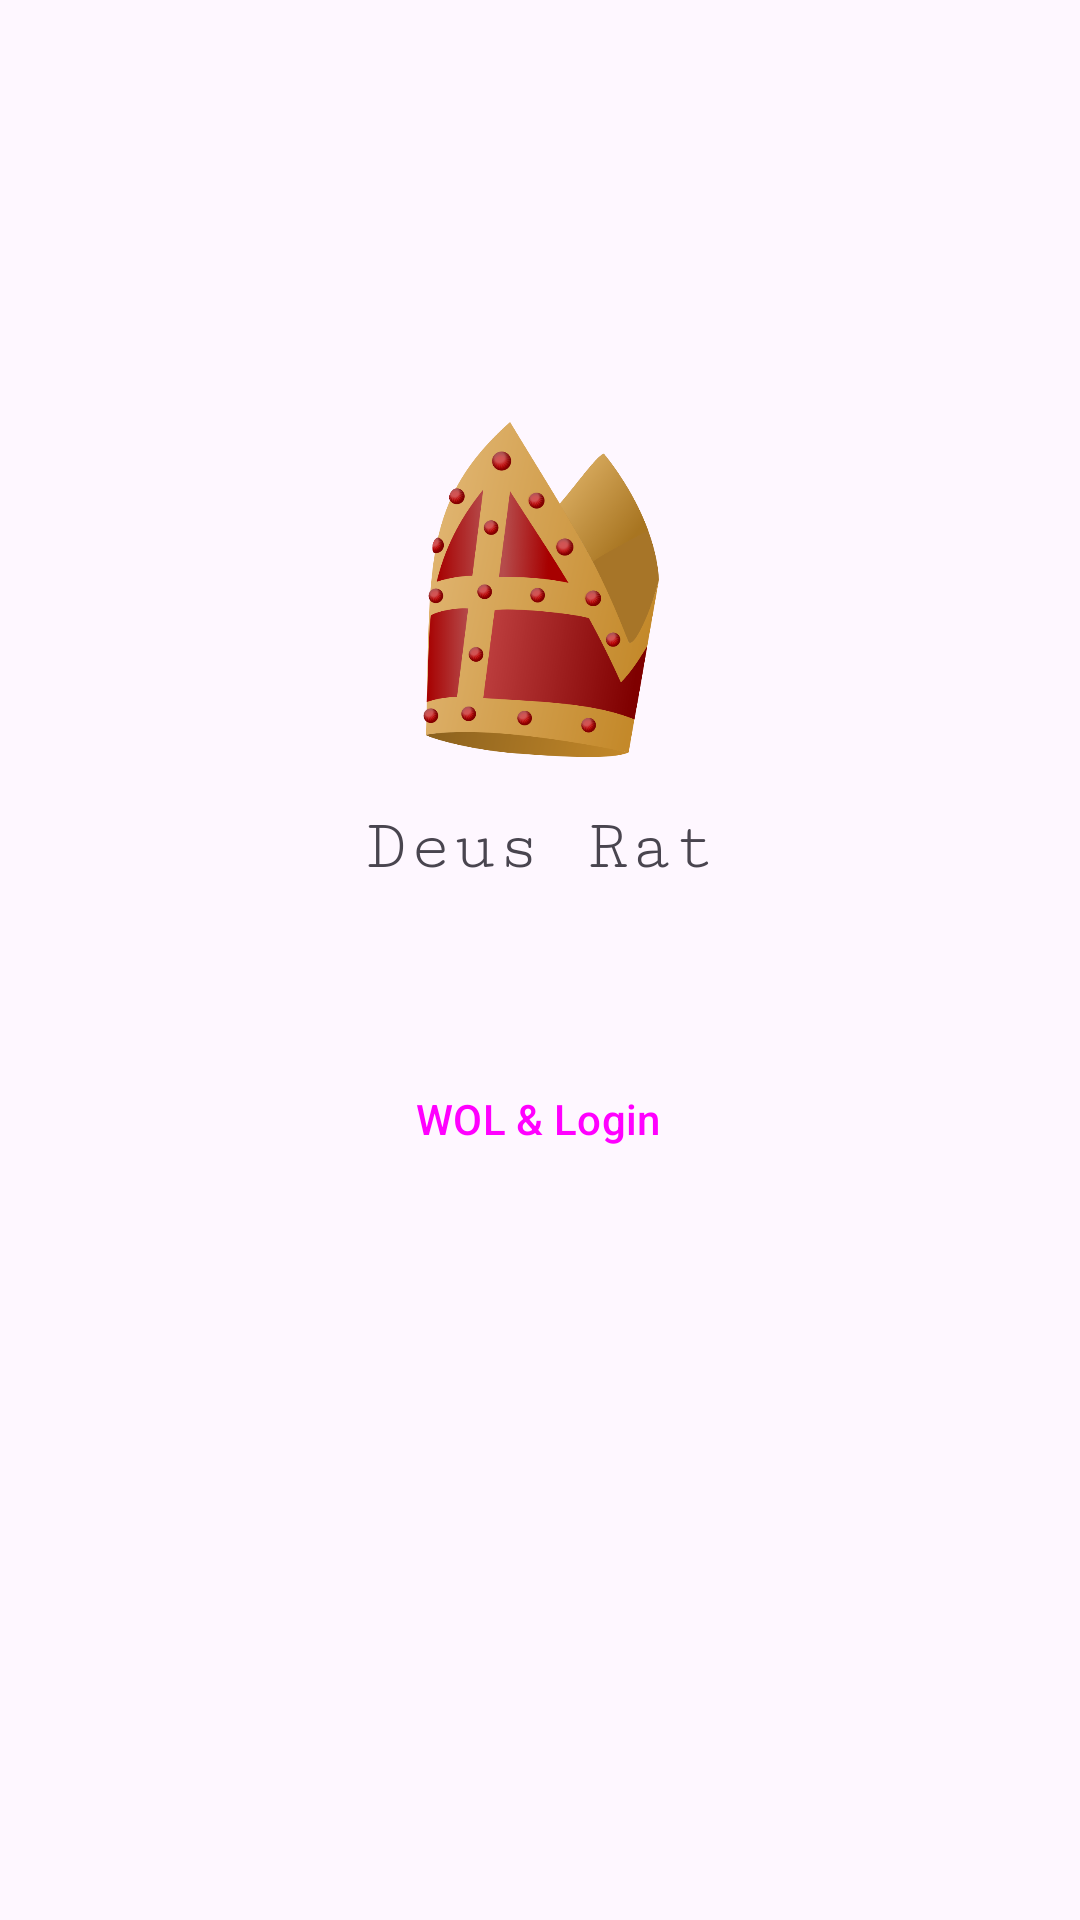

Android layout source for this screen:
<!-- AndroidManifest.xml: application theme Theme.DeusRat -->
<!-- res/layout/fragment_first.xml -->
<?xml version="1.0" encoding="utf-8"?>
<androidx.constraintlayout.widget.ConstraintLayout xmlns:android="http://schemas.android.com/apk/res/android"
    xmlns:app="http://schemas.android.com/apk/res-auto"
    xmlns:tools="http://schemas.android.com/tools"
    android:id="@+id/nestedScrollView"
    android:layout_width="match_parent"
    android:layout_height="match_parent"
    tools:context=".FirstFragment"
    android:padding="16dp">

    <Button
        android:id="@+id/button_wol"
        style="@style/Widget.Material3.Button.ElevatedButton"
        android:layout_width="wrap_content"
        android:layout_height="wrap_content"
        android:layout_marginTop="92dp"
        android:text="@string/second_fragment_label"
        app:layout_constraintEnd_toEndOf="parent"
        app:layout_constraintHorizontal_bias="0.498"
        app:layout_constraintStart_toStartOf="parent"
        app:layout_constraintTop_toBottomOf="@+id/imageView" />

    <ImageView
        android:id="@+id/imageView"
        android:layout_width="79dp"
        android:layout_height="121dp"
        android:layout_marginTop="120dp"
        android:src="@drawable/logo"
        app:layout_constraintEnd_toEndOf="parent"
        app:layout_constraintStart_toStartOf="parent"
        app:layout_constraintTop_toTopOf="parent" />

    <TextView
        android:id="@+id/textView"
        android:layout_width="wrap_content"
        android:layout_height="wrap_content"
        android:layout_marginTop="12dp"
        android:fontFamily="serif-monospace"
        android:text="@string/first_fragment_label"
        android:textSize="24sp"
        app:layout_constraintEnd_toEndOf="parent"
        app:layout_constraintHorizontal_bias="0.501"
        app:layout_constraintStart_toStartOf="parent"
        app:layout_constraintTop_toBottomOf="@+id/imageView" />

</androidx.constraintlayout.widget.ConstraintLayout>
<!-- resources referenced by this layout -->
<resources>
  <!-- drawable logo: png bitmap (drawable-nodpi, 107677 bytes) -->
  <string name="first_fragment_label">Deus Rat</string>
  <string name="second_fragment_label">WOL &amp; Login</string>
  <style name="Theme.DeusRat" parent="Base.Theme.DeusRat" />
  <style name="Base.Theme.DeusRat" parent="Theme.Material3.DayNight.NoActionBar">
          
          
      </style>
</resources>
